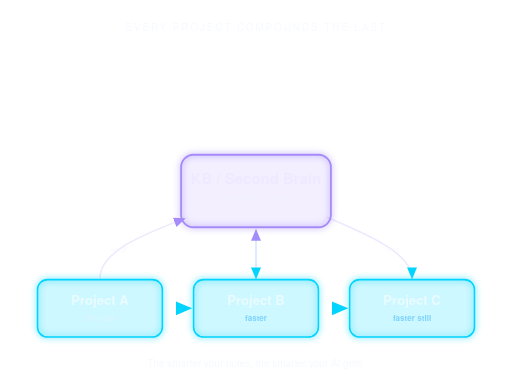
t = 0.00 s
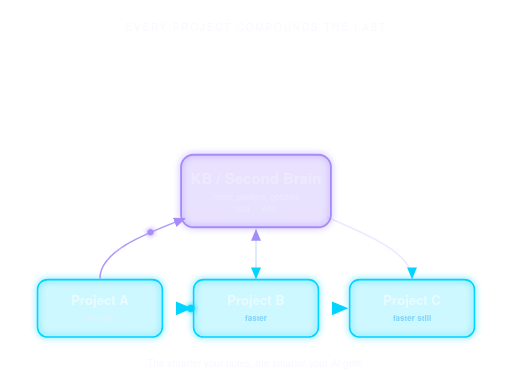
t = 1.00 s
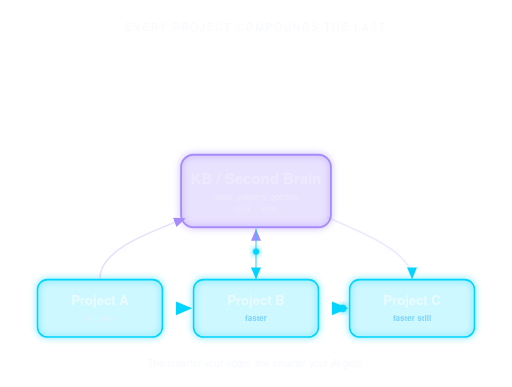
t = 2.00 s
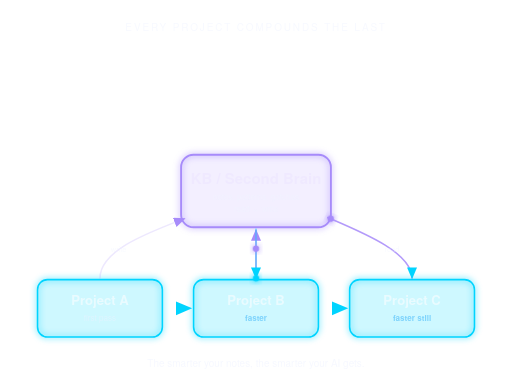
t = 3.00 s
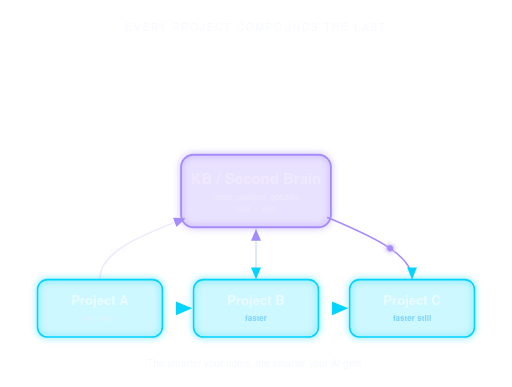
t = 4.00 s
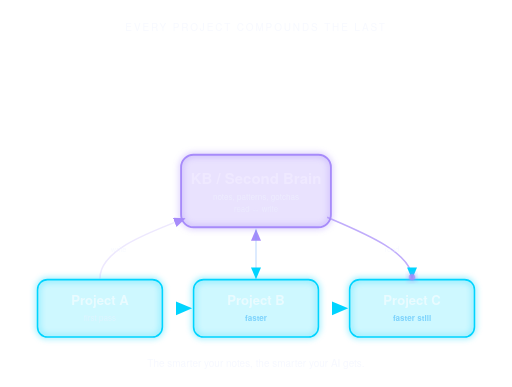
t = 5.00 s

The animated SVG that drew these frames (rendered in a browser with its animation timeline set to each time). Animation: 13 CSS @keyframes rules; one cycle of 6.00 s, repeats indefinitely.

<svg xmlns="http://www.w3.org/2000/svg" viewBox="0 0 820 620" font-family="'Space Grotesk','Helvetica Neue',Arial,sans-serif">
  <defs>
    <filter id="gtr" x="-50%" y="-50%" width="200%" height="200%">
      <feGaussianBlur stdDeviation="5" result="b"/><feMerge><feMergeNode in="b"/><feMergeNode in="SourceGraphic"/></feMerge>
    </filter>
    <marker id="atr" markerWidth="11" markerHeight="11" refX="7" refY="3.2" orient="auto"><path d="M0,0 L7.5,3.2 L0,6.4 Z" fill="#00d4ff"/></marker>
    <marker id="atrp" markerWidth="11" markerHeight="11" refX="7" refY="3.2" orient="auto"><path d="M0,0 L7.5,3.2 L0,6.4 Z" fill="#a78bfa"/></marker>
    <linearGradient id="ltr" x1="0" y1="0" x2="1" y2="0">
      <stop offset="0" stop-color="#00d4ff"/><stop offset="1" stop-color="#a78bfa"/>
    </linearGradient>
  </defs>

  <style>
    /*
      Total cycle: 6s.
      Sequence:
        0-20%  (0-1.2s):  A->B arrow fires (dot travels)
        20-45% (1.2-2.7s): B->C arrow fires (dot travels, slightly faster)
        (B->C fires quicker to show "faster still")

      Then KB read/write pulses overlap throughout:
        A->KB write pulse: 0-30%
        KB->B read pulse: 15-50%
        B->KB write pulse: 30-60%
        KB->C read pulse: 45-85%
    */

    /* Compounding arrow A->B dot */
    @keyframes dotAB {
      0%    { offset-distance:0%; opacity:0; }
      3%    { opacity:1; }
      18%   { offset-distance:100%; opacity:1; }
      22%   { opacity:0; }
      100%  { opacity:0; }
    }
    /* Compounding arrow B->C dot — fires faster (shorter active window) */
    @keyframes dotBC {
      0%,20%  { offset-distance:0%; opacity:0; }
      23%     { opacity:1; }
      40%     { offset-distance:100%; opacity:1; }
      44%     { opacity:0; }
      100%    { opacity:0; }
    }

    .dot-ab {
      offset-path: path('M260,494 L306,494');
      animation: dotAB 6s ease-out infinite;
    }
    .dot-bc {
      offset-path: path('M510,494 L556,494');
      animation: dotBC 6s ease-out infinite;
    }

    /* Flowing dashes on compounding arrows */
    @keyframes dashAB {
      0%,100%{ stroke-dashoffset:16; stroke-opacity:0.4; }
      0%     { stroke-opacity:0.9; stroke-dashoffset:16; }
      22%    { stroke-dashoffset:0; stroke-opacity:0.9; }
      30%    { stroke-opacity:0.4; }
    }
    @keyframes dashBC {
      0%,100%{ stroke-dashoffset:16; stroke-opacity:0.4; }
      20%    { stroke-dashoffset:16; stroke-opacity:0.4; }
      40%    { stroke-dashoffset:0; stroke-opacity:1; }
      48%    { stroke-opacity:0.4; }
    }
    .arr-ab {
      stroke-dasharray:7 5;
      animation: dashAB 6s ease-out infinite;
    }
    .arr-bc {
      stroke-dasharray:7 5;
      animation: dashBC 6s ease-out infinite;
    }

    /* KB write pulse from A: path "M160 446 C 160 400, 240 372, 296 350" */
    @keyframes writeA {
      0%,100%{ stroke-opacity:0.2; }
      5%     { stroke-opacity:0.9; }
      28%    { stroke-opacity:0.9; }
      35%    { stroke-opacity:0.2; }
    }
    /* KB read pulse to B: "M410 366 -> 410 446" (vertical down from KB to B) */
    @keyframes readB {
      0%,100% { stroke-opacity:0.2; }
      18%     { stroke-opacity:0.2; }
      25%     { stroke-opacity:0.9; }
      48%     { stroke-opacity:0.9; }
      55%     { stroke-opacity:0.2; }
    }
    /* B writes to KB: (reuse vertical up line) */
    @keyframes writeB {
      0%,100%{ stroke-opacity:0.2; }
      35%    { stroke-opacity:0.2; }
      42%    { stroke-opacity:0.9; }
      60%    { stroke-opacity:0.9; }
      67%    { stroke-opacity:0.2; }
    }
    /* KB read pulse to C: "M524 348 -> 660 446" */
    @keyframes readC {
      0%,100%{ stroke-opacity:0.2; }
      45%    { stroke-opacity:0.2; }
      52%    { stroke-opacity:1; }
      80%    { stroke-opacity:1; }
      88%    { stroke-opacity:0.2; }
    }

    .kb-write-a { animation: writeA 6s ease-in-out infinite; }
    .kb-read-b  { animation: readB  6s ease-in-out infinite; }
    .kb-write-b { animation: writeB 6s ease-in-out infinite; }
    .kb-read-c  { animation: readC  6s ease-in-out infinite; }

    /* Moving dot on write-A arc path */
    @keyframes dotWriteA {
      0%   { offset-distance:0%; opacity:0; }
      5%   { opacity:1; }
      28%  { offset-distance:100%; opacity:1; }
      33%  { opacity:0; }
      100% { opacity:0; }
    }
    /* Moving dot on read-B arc path */
    @keyframes dotReadB {
      0%,18%{ offset-distance:0%; opacity:0; }
      23%  { opacity:1; }
      50%  { offset-distance:100%; opacity:1; }
      55%  { opacity:0; }
      100% { opacity:0; }
    }
    /* Moving dot on write-B vertical path */
    @keyframes dotWriteB {
      0%,35%{ offset-distance:0%; opacity:0; }
      40%  { opacity:1; }
      62%  { offset-distance:100%; opacity:1; }
      67%  { opacity:0; }
      100% { opacity:0; }
    }
    /* Moving dot on read-C arc path */
    @keyframes dotReadC {
      0%,45%{ offset-distance:0%; opacity:0; }
      50%  { opacity:1; }
      82%  { offset-distance:100%; opacity:1; }
      88%  { opacity:0; }
      100% { opacity:0; }
    }

    .dotWriteA { offset-path: path('M160 446 C 160 400, 240 372, 296 350'); animation: dotWriteA 6s ease-in-out infinite; }
    .dotReadB  { offset-path: path('M410,366 L410,446'); animation: dotReadB  6s ease-in-out infinite; }
    .dotWriteB { offset-path: path('M410,446 L410,366'); animation: dotWriteB 6s ease-in-out infinite; }
    .dotReadC  { offset-path: path('M524 348 C 580 372, 660 404, 660 446'); animation: dotReadC  6s ease-in-out infinite; }

    /* KB hub gentle glow pulse */
    @keyframes kbPulse {
      0%,100%{ opacity:0.14; }
      50%    { opacity:0.28; }
    }
    .kb-bg { animation: kbPulse 3s ease-in-out infinite; }
  </style>

  <text x="410" y="50" text-anchor="middle" fill="rgba(240,244,255,.55)" font-size="16" letter-spacing="3">EVERY PROJECT COMPOUNDS THE LAST</text>

  <!-- KB / Second Brain (center hub) — pulsing background fill -->
  <rect class="kb-bg" x="290" y="248" width="240" height="116" rx="20" fill="#a78bfa"/>
  <rect x="290" y="248" width="240" height="116" rx="20" fill="none" stroke="#a78bfa" stroke-width="3" filter="url(#gtr)"/>
  <text x="410" y="294" text-anchor="middle" fill="#efe9ff" font-size="24" font-weight="700">KB / Second Brain</text>
  <text x="410" y="320" text-anchor="middle" fill="rgba(240,244,255,.6)" font-size="13">notes, patterns, gotchas</text>
  <text x="410" y="340" text-anchor="middle" fill="rgba(240,244,255,.45)" font-size="12.5">read &#8596; write</text>

  <!-- three project nodes -->
  <rect x="60" y="448" width="200" height="92" rx="16" fill="rgba(0,212,255,.10)" stroke="#00d4ff" stroke-width="2.5" filter="url(#gtr)"/>
  <text x="160" y="488" text-anchor="middle" fill="#e9fbff" font-size="21" font-weight="700">Project A</text>
  <text x="160" y="514" text-anchor="middle" fill="rgba(240,244,255,.5)" font-size="13">first pass</text>

  <rect x="310" y="448" width="200" height="92" rx="16" fill="rgba(0,212,255,.10)" stroke="#00d4ff" stroke-width="2.5" filter="url(#gtr)"/>
  <text x="410" y="488" text-anchor="middle" fill="#e9fbff" font-size="21" font-weight="700">Project B</text>
  <text x="410" y="514" text-anchor="middle" fill="#7dd3fc" font-size="13" font-weight="600">faster</text>

  <rect x="560" y="448" width="200" height="92" rx="16" fill="rgba(0,212,255,.10)" stroke="#00d4ff" stroke-width="2.5" filter="url(#gtr)"/>
  <text x="660" y="488" text-anchor="middle" fill="#e9fbff" font-size="21" font-weight="700">Project C</text>
  <text x="660" y="514" text-anchor="middle" fill="#7dd3fc" font-size="13" font-weight="600">faster still</text>

  <!-- compounding arrows A->B and B->C (animated dashes + dots) -->
  <line class="arr-ab" x1="260" y1="494" x2="306" y2="494" stroke="url(#ltr)" stroke-width="3.5" marker-end="url(#atr)"/>
  <line class="arr-bc" x1="510" y1="494" x2="556" y2="494" stroke="url(#ltr)" stroke-width="3.5" marker-end="url(#atr)"/>

  <!-- KB connection arcs — animated opacity pulses -->
  <path class="kb-write-a" d="M160 446 C 160 400, 240 372, 296 350" fill="none" stroke="#a78bfa" stroke-width="2.5" marker-end="url(#atrp)"/>
  <path class="kb-read-c" d="M524 348 C 580 372, 660 404, 660 446" fill="none" stroke="#a78bfa" stroke-width="2.5" marker-end="url(#atr)"/>
  <!-- B->KB write (upward) -->
  <line class="kb-write-b" x1="410" y1="446" x2="410" y2="368" stroke="#a78bfa" stroke-width="2.5" marker-end="url(#atrp)"/>
  <!-- KB->B read (downward) -->
  <line class="kb-read-b" x1="410" y1="366" x2="410" y2="446" stroke="rgba(0,212,255,.55)" stroke-width="2.5" marker-end="url(#atr)"/>

  <text x="190" y="404" text-anchor="middle" fill="rgba(240,244,255,.45)" font-size="12">write</text>
  <text x="628" y="404" text-anchor="middle" fill="rgba(240,244,255,.45)" font-size="12">read</text>

  <!-- Travelling dots on KB connection paths -->
  <circle class="dotWriteA" r="5" fill="#a78bfa" opacity="0" filter="url(#gtr)"/>
  <circle class="dotReadB"  r="5" fill="#00d4ff" opacity="0" filter="url(#gtr)"/>
  <circle class="dotWriteB" r="5" fill="#a78bfa" opacity="0" filter="url(#gtr)"/>
  <circle class="dotReadC"  r="5" fill="#a78bfa" opacity="0" filter="url(#gtr)"/>

  <!-- Compounding dots -->
  <circle class="dot-ab" r="6" fill="#00d4ff" opacity="0" filter="url(#gtr)"/>
  <circle class="dot-bc" r="6" fill="#00d4ff" opacity="0" filter="url(#gtr)"/>

  <text x="410" y="588" text-anchor="middle" fill="rgba(240,244,255,.62)" font-size="16">The smarter your notes, the smarter your AI gets.</text>
</svg>
